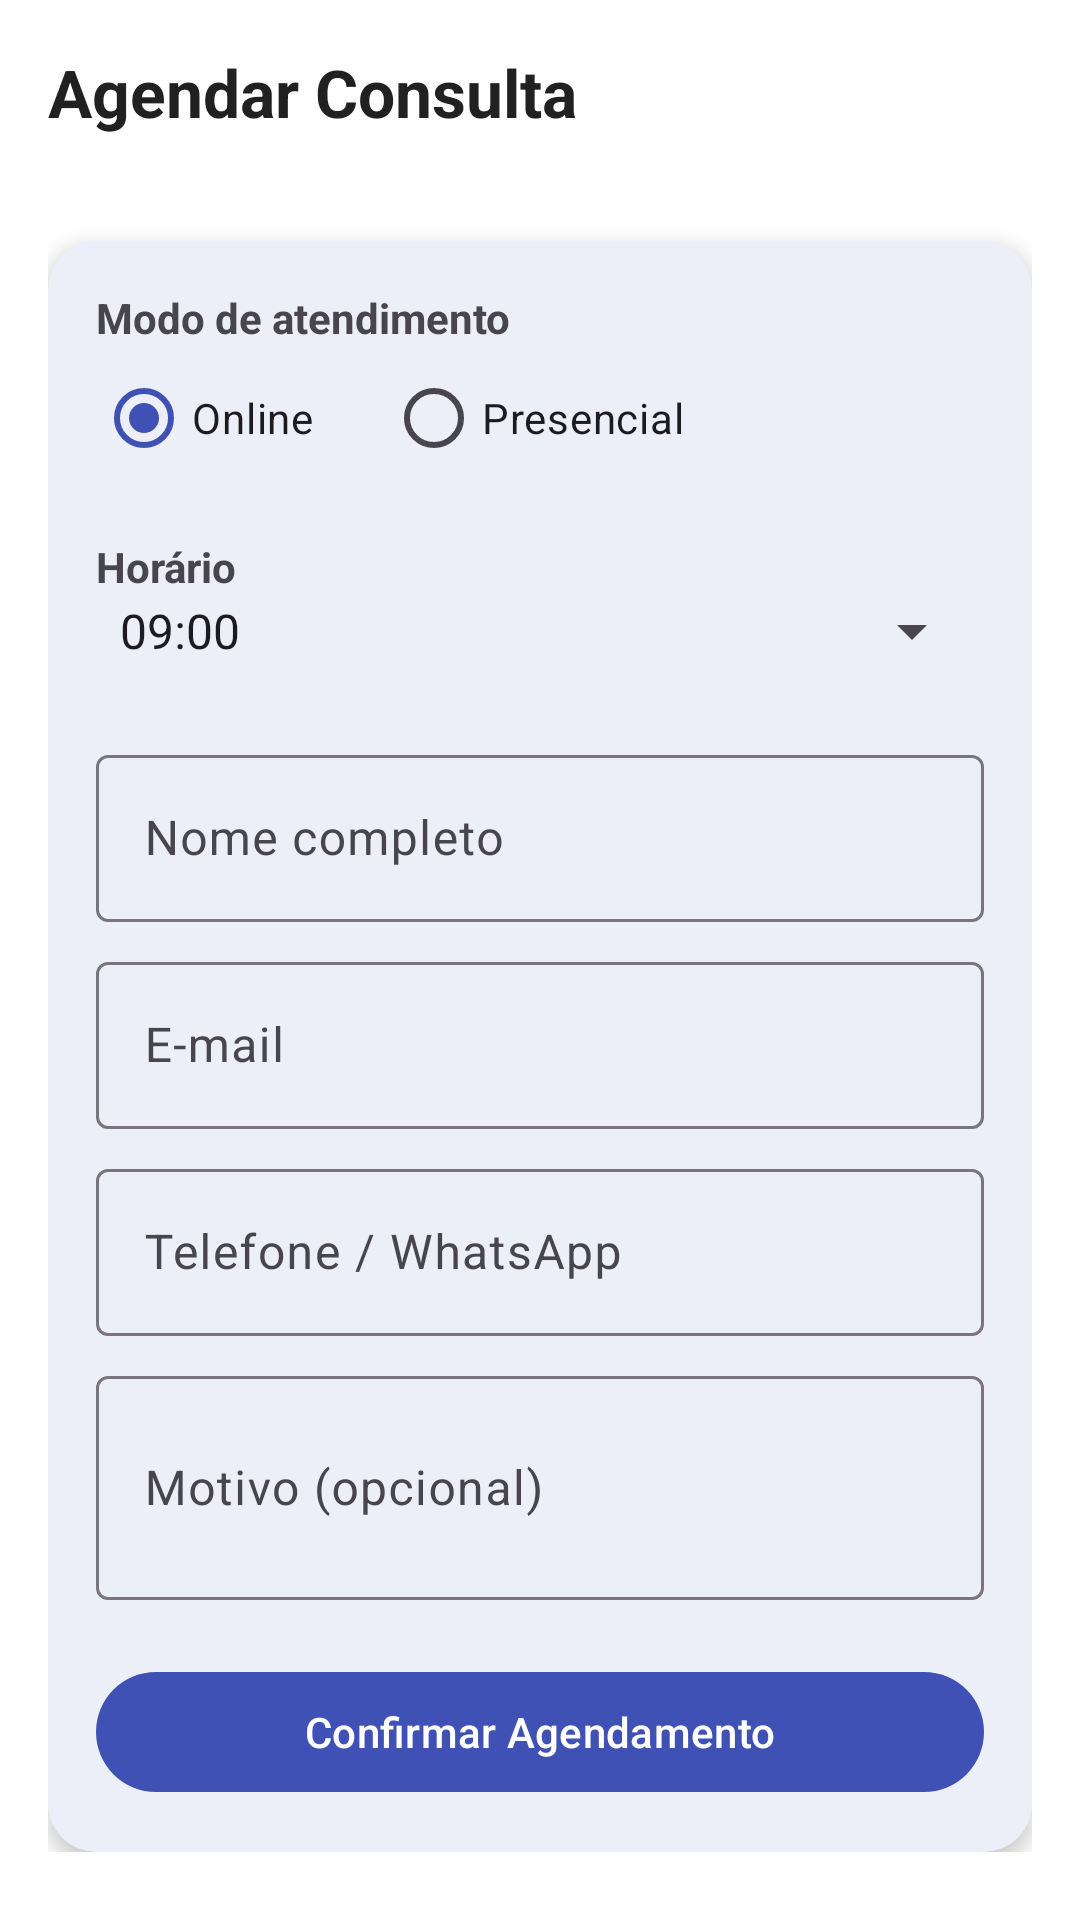

Layout XML and referenced resources for this Android screen:
<!-- AndroidManifest.xml: application theme Theme.PsiConnect -->
<!-- res/layout/activity_agendamento.xml -->
<?xml version="1.0" encoding="utf-8"?>
<ScrollView xmlns:android="http://schemas.android.com/apk/res/android"
    xmlns:app="http://schemas.android.com/apk/res-auto"
    android:layout_width="match_parent"
    android:layout_height="match_parent"
    android:background="@color/background_color">

    <LinearLayout
        android:layout_width="match_parent"
        android:layout_height="wrap_content"
        android:orientation="vertical"
        android:padding="@dimen/padding_default">

        <TextView
            android:layout_width="wrap_content"
            android:layout_height="wrap_content"
            android:text="@string/agendamento_titulo"
            android:textStyle="bold"
            android:textSize="22sp"
            android:textColor="@color/text_primary" />

        <TextView
            android:id="@+id/txtComMedico"
            android:layout_width="wrap_content"
            android:layout_height="wrap_content"
            android:layout_marginBottom="16dp"
            android:textColor="@color/text_secondary" />

        <com.google.android.material.card.MaterialCardView
            android:layout_width="match_parent"
            android:layout_height="wrap_content"
            app:cardCornerRadius="@dimen/card_radius"
            app:cardElevation="@dimen/card_elevation"
            app:strokeWidth="0dp">

            <LinearLayout
                android:layout_width="match_parent"
                android:layout_height="wrap_content"
                android:orientation="vertical"
                android:padding="@dimen/padding_default">

                <TextView
                    android:layout_width="wrap_content"
                    android:layout_height="wrap_content"
                    android:text="@string/agendamento_modo"
                    android:textStyle="bold" />

                <RadioGroup
                    android:id="@+id/radioGroupModo"
                    android:layout_width="wrap_content"
                    android:layout_height="wrap_content"
                    android:orientation="horizontal"
                    android:layout_marginBottom="16dp">

                    <RadioButton
                        android:id="@+id/radioOnline"
                        android:layout_width="wrap_content"
                        android:layout_height="wrap_content"
                        android:checked="true"
                        android:text="@string/agendamento_online" />

                    <RadioButton
                        android:id="@+id/radioPresencial"
                        android:layout_width="wrap_content"
                        android:layout_height="wrap_content"
                        android:layout_marginStart="24dp"
                        android:text="@string/agendamento_presencial" />
                </RadioGroup>

                <TextView
                    android:layout_width="wrap_content"
                    android:layout_height="wrap_content"
                    android:text="@string/agendamento_horario"
                    android:textStyle="bold" />

                <Spinner
                    android:id="@+id/spinnerHorario"
                    android:layout_width="match_parent"
                    android:layout_height="wrap_content"
                    android:layout_marginBottom="16dp"
                    android:entries="@array/horarios" />

                <com.google.android.material.textfield.TextInputLayout
                    android:layout_width="match_parent"
                    android:layout_height="wrap_content"
                    android:layout_marginTop="8dp"
                    android:hint="@string/agendamento_nome_label">

                    <com.google.android.material.textfield.TextInputEditText
                        android:id="@+id/edtNome"
                        android:layout_width="match_parent"
                        android:layout_height="wrap_content"
                        android:inputType="textPersonName" />
                </com.google.android.material.textfield.TextInputLayout>

                <com.google.android.material.textfield.TextInputLayout
                    android:layout_width="match_parent"
                    android:layout_height="wrap_content"
                    android:layout_marginTop="8dp"
                    android:hint="@string/agendamento_email_label">

                    <com.google.android.material.textfield.TextInputEditText
                        android:id="@+id/edtEmail"
                        android:layout_width="match_parent"
                        android:layout_height="wrap_content"
                        android:inputType="textEmailAddress" />
                </com.google.android.material.textfield.TextInputLayout>

                <com.google.android.material.textfield.TextInputLayout
                    android:layout_width="match_parent"
                    android:layout_height="wrap_content"
                    android:layout_marginTop="8dp"
                    android:hint="@string/agendamento_telefone_label">

                    <com.google.android.material.textfield.TextInputEditText
                        android:id="@+id/edtTelefone"
                        android:layout_width="match_parent"
                        android:layout_height="wrap_content"
                        android:inputType="phone" />
                </com.google.android.material.textfield.TextInputLayout>

                <com.google.android.material.textfield.TextInputLayout
                    android:layout_width="match_parent"
                    android:layout_height="wrap_content"
                    android:layout_marginTop="8dp"
                    android:layout_marginBottom="20dp"
                    android:hint="@string/agendamento_motivo_label">

                    <com.google.android.material.textfield.TextInputEditText
                        android:id="@+id/edtMotivo"
                        android:layout_width="match_parent"
                        android:layout_height="wrap_content"
                        android:inputType="textMultiLine"
                        android:minLines="2" />
                </com.google.android.material.textfield.TextInputLayout>

                <com.google.android.material.button.MaterialButton
                    android:id="@+id/btnConfirmar"
                    android:layout_width="match_parent"
                    android:layout_height="wrap_content"
                    android:text="@string/agendamento_btn_confirmar" />

            </LinearLayout>
        </com.google.android.material.card.MaterialCardView>

    </LinearLayout>
</ScrollView>
<!-- resources referenced by this layout -->
<resources>
  <string-array name="horarios">
          <item>09:00</item>
          <item>10:00</item>
          <item>11:00</item>
          <item>14:00</item>
          <item>15:00</item>
          <item>16:00</item>
      </string-array>
  <color name="background_color">#FFFFFF</color>
  <color name="text_primary">#212121</color>
  <color name="text_secondary">#757575</color>
  <dimen name="card_elevation">4dp</dimen>
  <dimen name="card_radius">16dp</dimen>
  <dimen name="padding_default">16dp</dimen>
  <string name="agendamento_btn_confirmar">Confirmar Agendamento</string>
  <string name="agendamento_email_label">E-mail</string>
  <string name="agendamento_horario">Horário</string>
  <string name="agendamento_modo">Modo de atendimento</string>
  <string name="agendamento_motivo_label">Motivo (opcional)</string>
  <string name="agendamento_nome_label">Nome completo</string>
  <string name="agendamento_online">Online</string>
  <string name="agendamento_presencial">Presencial</string>
  <string name="agendamento_telefone_label">Telefone / WhatsApp</string>
  <string name="agendamento_titulo">Agendar Consulta</string>
  <style name="Theme.PsiConnect" parent="Theme.Material3.DayNight.NoActionBar">
          
          <item name="colorPrimary">@color/primary_color</item>
          <item name="colorOnPrimary">@color/on_primary_color</item>
  
          <item name="colorSecondary">@color/secondary_color</item>
          <item name="colorOnSecondary">@color/on_secondary_color</item>
  
          <item name="android:colorBackground">@color/background_color</item>
          <item name="colorSurface">@color/surface_color</item>
          <item name="colorError">@color/error_color</item>
  
          
          <item name="android:statusBarColor">@color/primary_color</item>
      </style>
  <color name="primary_color">#3F51B5</color>
  <color name="on_primary_color">#FFFFFF</color>
  <color name="secondary_color">#00897B</color>
  <color name="on_secondary_color">#FFFFFF</color>
  <color name="surface_color">#FFFFFF</color>
  <color name="error_color">#D32F2F</color>
</resources>
